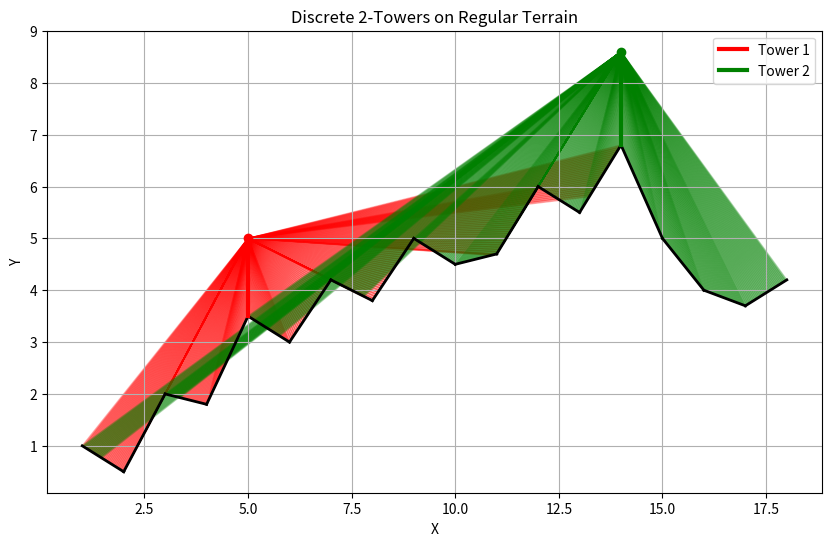
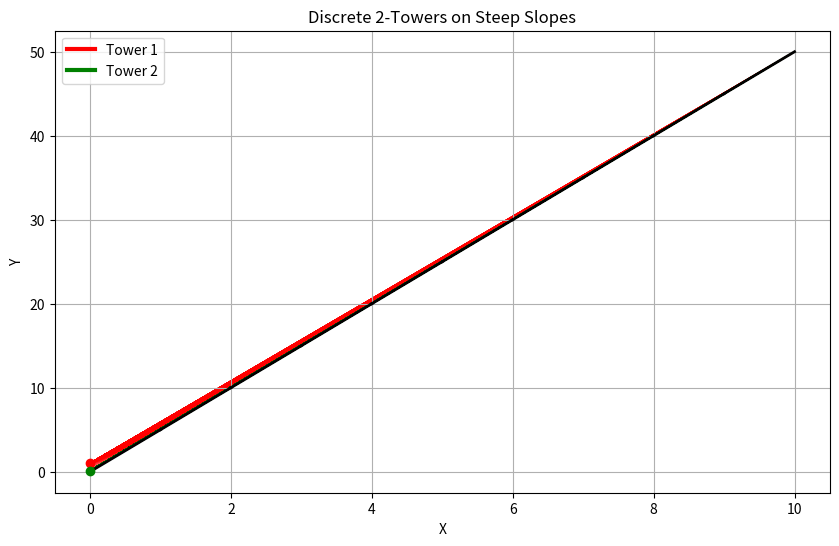
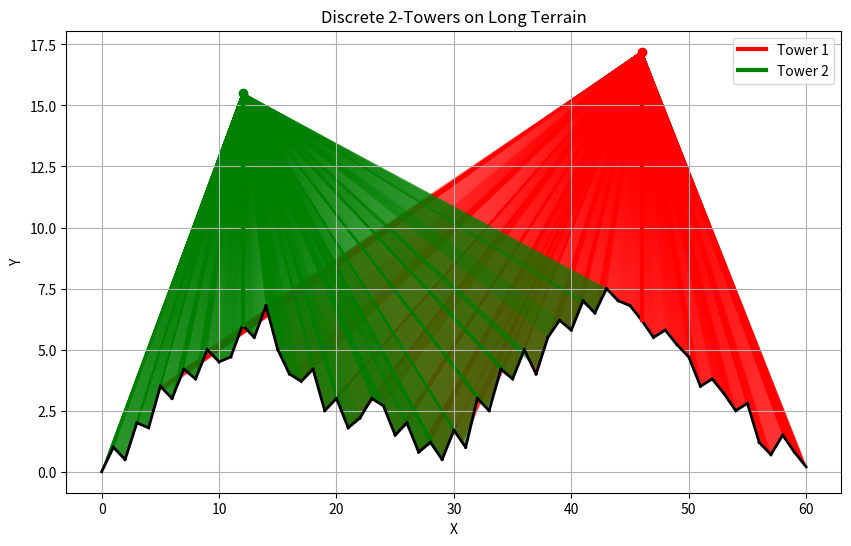
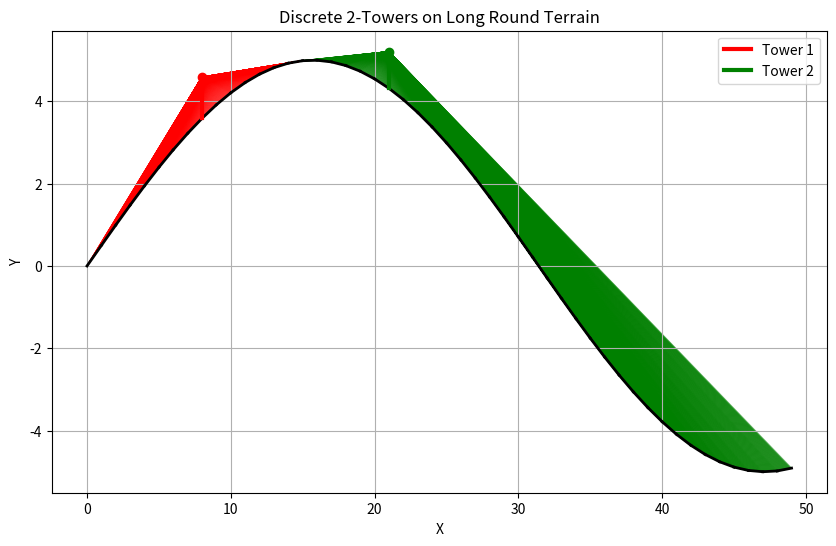
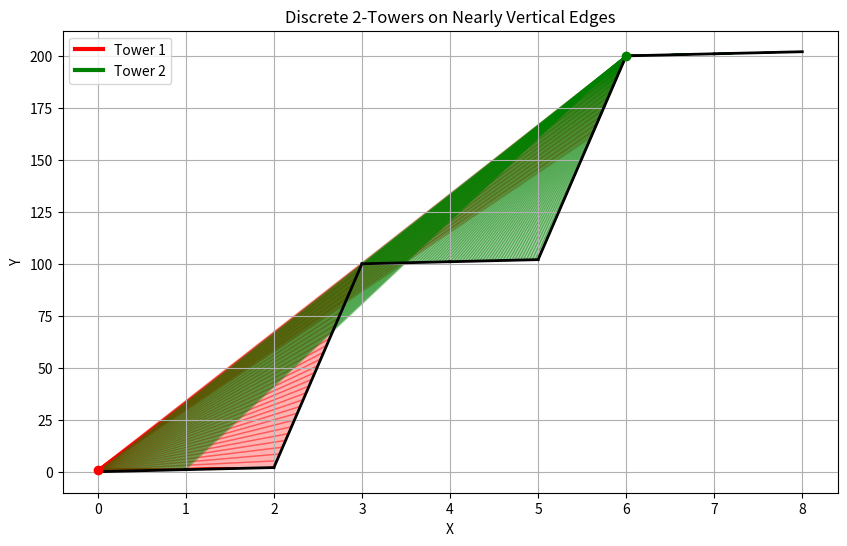

Write Python code to recreate these figures, in order.
import math
import matplotlib.pyplot as plt

class Terrain:
    def __init__(self, vertices):
        self.vertices = vertices
        self.n = len(vertices) - 1
        self.edges = []
        for i in range(self.n):
            self.edges.append((vertices[i], vertices[i+1]))
        
        self.non_visible_chains = {}  

def almost_equal(a, b, eps=1e-9):
    return abs(a - b) < eps

def line_support(p, q):
    if almost_equal(p[0], q[0]):
        return (None, p[0])
    m = (q[1] - p[1]) / (q[0] - p[0])
    b = p[1] - m * p[0]
    return (m, b)

def line_intersect(m1, b1, m2, b2):
    if m1 is None and m2 is None:
        return None
    if m1 is None:
        x_val = b1
        y_val = m2 * x_val + b2
        return (x_val, y_val)
    if m2 is None:
        x_val = b2
        y_val = m1 * x_val + b1
        return (x_val, y_val)
    if almost_equal(m1, m2):
        return None
    x_val = (b2 - b1) / (m1 - m2)
    y_val = m1 * x_val + b1
    return (x_val, y_val)

def sees_point(terrain, tower_top, pt):
    (xT, yT) = tower_top
    (xp, yp) = pt
    if almost_equal(xT, xp):
        return True
    dx = xp - xT
    dy = yp - yT
    x_low, x_high = min(xT, xp), max(xT, xp)
    for (A, B) in terrain.edges:
        (x1, y1) = A
        (x2, y2) = B
        if x2 < x_low or x1 > x_high:
            continue
        
        if almost_equal(x1, xp) and almost_equal(y1, yp):
            continue
        if almost_equal(x2, xp) and almost_equal(y2, yp):
            continue
        xm = 0.5 * (max(x1, x_low) + min(x2, x_high))
        t = (xm - xT) / dx if not almost_equal(dx, 0) else 0.0
        if 0 < t < 1:
            line_y = yT + t * dy
            (mE, bE) = line_support(A, B)
            if mE is not None:
                edge_y = mE * xm + bE
                if line_y < edge_y - 1e-12:
                    return False
    return True

def edge_non_visible(terrain, u_top, edge):
    (A, B) = edge
    sample_ts = [0.25, 0.5, 0.75]
    for t in sample_ts:
        xm = A[0] + t * (B[0] - A[0])
        ym = A[1] + t * (B[1] - A[1])
        if not sees_point(terrain, u_top, (xm, ym)):
            return True
    return False

def build_line_sets(terrain, u_top, min_tower=1.0):
    Le = []
    Lr = []
    invis_edges = []
    non_visible_groups = {}
    current_group = []
    group_id = 0
    for idx, e in enumerate(terrain.edges):
        is_non_visible = edge_non_visible(terrain, u_top, e)
        if is_non_visible:
            invis_edges.append(e)
            current_group.append(e)
        else:
            if current_group:
                non_visible_groups[group_id] = current_group.copy()
                group_id += 1
                current_group.clear()
    if current_group:
        non_visible_groups[group_id] = current_group.copy()
    terrain.non_visible_chains = non_visible_groups  
    for e in invis_edges:
        (mE, bE) = line_support(e[0], e[1])
        Le.append((mE, bE))
        (A, B) = e
        r_end = B if B[0] > A[0] else A
        (rx, ry) = r_end
        for p in terrain.vertices:
            if p[0] > rx + 1e-12:
                (mT, bT) = line_support(r_end, p)
                Lr.append((mT, bT))
    return (Le, Lr)

def slope_val(m, big=1e9):
    if m is None:
        return big
    return m

def compute_upper_envelope(lines):
    Ls = sorted(lines, key=lambda ln: slope_val(ln[0]))
    hull = []
    def intersect_x(L1, L2):
        (m1, b1) = L1
        (m2, b2) = L2
        ipt = line_intersect(m1, b1, m2, b2)
        return ipt[0] if ipt else None
    for ln in Ls:
        if not hull:
            hull.append((ln, -math.inf))
            continue
        while True:
            if len(hull) == 0:
                hull.append((ln, -math.inf))
                break
            x_new = intersect_x(hull[-1][0], ln)
            if x_new is None:
                (topm, topb) = hull[-1][0]
                if abs(slope_val(topm) - slope_val(ln[0])) < 1e-12:
                    if ln[1] > topb:
                        hull[-1] = (ln, hull[-1][1])
                break
            else:
                x_prev = hull[-1][1]
                if len(hull) == 1:
                    hull.append((ln, x_new))
                    break
                if x_new <= x_prev + 1e-12:
                    hull.pop()
                else:
                    hull.append((ln, x_new))
                    break
    return hull

def eval_upper_envelope(hull, x):
    if not hull:
        return -1e9
    low = 0
    high = len(hull) - 1
    if len(hull) == 1:
        (m, b) = hull[0][0]
        if m is None:
            return 1e9
        return m * x + b
    while low < high:
        mid = (low + high + 1) // 2
        xm = hull[mid][1]
        if x < xm:
            high = mid - 1
        else:
            low = mid
    (m, b) = hull[low][0]
    if m is None:
        return 1e9
    return m * x + b

def discrete_2nd_tower(terrain, u_idx, h1, min_tower=0.1):
    u_base = terrain.vertices[u_idx]
    u_top = (u_base[0], u_base[1] + h1)
    (Le, Lr) = build_line_sets(terrain, u_top)
    if not Le and not Lr:
        return (min_tower, 0)
    lines = Le + Lr
    hull = compute_upper_envelope(lines)
    best_h2 = float('inf')
    best_p = 0
    for p_idx in range(len(terrain.vertices)):
        if p_idx == u_idx:
            continue
        p = terrain.vertices[p_idx]
        px, py = p
        envY = eval_upper_envelope(hull, px)
        needed = envY - py
        if needed < min_tower:
            needed = min_tower
        if needed < best_h2:
            best_h2 = needed
            best_p = p_idx
    return (best_h2, best_p)

def build_shortest_path_edges(terrain, u_idx, direction="left"):
    if direction == "left":
        return terrain.edges[:u_idx]
    else:
        return terrain.edges[u_idx:]

def gather_critical_heights(terrain, u_idx):
    u = terrain.vertices[u_idx]
    xU, yU = u
    leftE = build_shortest_path_edges(terrain, u_idx, "left")
    rightE = build_shortest_path_edges(terrain, u_idx, "right")
    H = set()
    H.add(1.0)
    def handle_edge(e):
        (A, B) = e
        (m, b) = line_support(A, B)
        if m is None:
            return
        hval = (m * xU + b) - yU
        if hval >= 1.0:
            H.add(hval)
    for e in leftE:
        handle_edge(e)
    for e in rightE:
        handle_edge(e)
    out = sorted(H)
    return out

def solve_discrete_two_watchtowers(terrain):
    best_val = float('inf')
    best_sol = None
    visibility_data = {
        "Tower1": {"visible": [], "non_visible": {}},
        "Tower2": {"visible": [], "non_visible": {}},
    }

    for u_idx in range(len(terrain.vertices)):
        cH = gather_critical_heights(terrain, u_idx)
        if not cH:
            h2, p_idx = discrete_2nd_tower(terrain, u_idx, 1.0)
            val = max(1.0, h2)
            if val < best_val:
                best_val = val
                best_sol = (u_idx, 1.0, p_idx, h2)
                
                visibility_data["Tower1"]["non_visible"] = terrain.non_visible_chains.copy()
                terrain.non_visible_chains = {}
                discrete_2nd_tower(terrain, p_idx, h2)
                visibility_data["Tower2"]["non_visible"] = terrain.non_visible_chains.copy()
            continue
        for h1 in cH:
            h2, p_idx = discrete_2nd_tower(terrain, u_idx, h1)
            val = max(h1, h2)
            if val < best_val:
                best_val = val
                best_sol = (u_idx, h1, p_idx, h2)
                
                visibility_data["Tower1"]["non_visible"] = terrain.non_visible_chains.copy()
                terrain.non_visible_chains = {}
                discrete_2nd_tower(terrain, p_idx, h2)
                visibility_data["Tower2"]["non_visible"] = terrain.non_visible_chains.copy()
        bigH = cH[-1] + 1.0
        h2b, p_idx2 = discrete_2nd_tower(terrain, u_idx, bigH)
        val2 = max(bigH, h2b)
        if val2 < best_val:
            best_val = val2
            best_sol = (u_idx, bigH, p_idx2, h2b)
            
            visibility_data["Tower1"]["non_visible"] = terrain.non_visible_chains.copy()
            terrain.non_visible_chains = {}
            discrete_2nd_tower(terrain, p_idx2, h2b)
            visibility_data["Tower2"]["non_visible"] = terrain.non_visible_chains.copy()

    terrain.non_visible_chains = visibility_data  
    return best_val, best_sol

def coverage_fill(ax, terrain, base, h, color='orange', alpha=0.3, subdiv=30):
    tower_top = (base[0], base[1] + h)
    for (A, B) in terrain.edges:
        Ax, Ay = A
        Bx, By = B
        for i in range(subdiv):
            t1 = i / float(subdiv)
            t2 = (i + 1) / float(subdiv)
            S1 = (Ax + t1 * (Bx - Ax), Ay + t1 * (By - Ay))
            S2 = (Ax + t2 * (Bx - Ax), Ay + t2 * (By - Ay))
            mx = 0.5 * (S1[0] + S2[0])
            my = 0.5 * (S1[1] + S2[1])
            if sees_point(terrain, tower_top, (mx, my)):
                ax.fill([tower_top[0], S1[0], S2[0]],
                        [tower_top[1], S1[1], S2[1]],
                        color=color, alpha=alpha)

def demo_run():
    test_terrains = {
        "Regular Terrain": [(1, 1), (2, 0.5), (3, 2), (4, 1.8), (5, 3.5), (6, 3), (7, 4.2), (8, 3.8), (9, 5),
            (10, 4.5), (11, 4.7), (12, 6), (13, 5.5), (14, 6.8), (15, 5), (16, 4), (17, 3.7), (18, 4.2)
        ],
        "Steep Slopes": [
            (0, 0), (1, 5), (2, 10), (3, 15), (4, 20), (5, 25), (6, 30), (7, 35), (8, 40), (9, 45), (10, 50)
        ],
        "Long Terrain": [ (0, 0), (1, 1), (2, 0.5), (3, 2), (4, 1.8), (5, 3.5), (6, 3), (7, 4.2), (8, 3.8), (9, 5),
            (10, 4.5), (11, 4.7), (12, 6), (13, 5.5), (14, 6.8), (15, 5), (16, 4), (17, 3.7), (18, 4.2),(19, 2.5),
            (20, 3), (21, 1.8), (22, 2.2), (23, 3), (24, 2.7), (25, 1.5), (26, 2), (27, 0.8),
            (28, 1.2), (29, 0.5), (30, 1.7), (31, 1), (32, 3), (33, 2.5), (34, 4.2), (35, 3.8), (36, 5),
            (37, 4), (38, 5.5), (39, 6.2), (40, 5.8), (41, 7), (42, 6.5), (43, 7.5), (44, 7), (45, 6.8),
            (46, 6.2), (47, 5.5), (48, 5.8), (49, 5.2), (50, 4.7), (51, 3.5), (52, 3.8), (53, 3.2),
            (54, 2.5), (55, 2.8), (56, 1.2), (57, 0.7), (58, 1.5), (59, 0.8), (60, 0.2)
        ],
        "Long Round Terrain": [(x, math.sin(x * 0.1) * 5) for x in range(0, 50)],
        "Nearly Vertical Edges": [
            (0, 0), (1, 1), (2, 2), (3, 100), (4, 101), (5, 102), (6, 200), (7, 201), (8, 202)
        ]
    }

    for terrain_name, vertices in test_terrains.items():
        print(f"\n=== Testing Terrain: {terrain_name} ===")
        ter = Terrain(vertices)
        best_val, (u_idx, h1, p_idx, h2) = solve_discrete_two_watchtowers(ter)
        print(f"Best solution => max height = {best_val:.3f}")
        print(f"  Tower1 at index {u_idx} (Position: {ter.vertices[u_idx]}), height h1 = {h1:.3f}")
        print(f"  Tower2 at index {p_idx} (Position: {ter.vertices[p_idx]}), height h2 = {h2:.3f}")
        
        print("Visibility Status and Grouped Non-Visible Chains:")
        for tower, data in ter.non_visible_chains.items():
            print(f"  {tower}:")
            if not data["non_visible"]:
                print("    No non-visible chains.")
            else:
                for group_id, chain in data["non_visible"].items():
                    print(f"    Group {group_id}:")
                    for edge in chain:
                        print(f"      Edge from {edge[0]} to {edge[1]}")
        
        fig, ax = plt.subplots(figsize=(10, 6))
        ax.set_title(f"Discrete 2-Towers on {terrain_name}")
        for e in ter.edges:
            (A, B) = e
            ax.plot([A[0], B[0]], [A[1], B[1]], color='black', linewidth=2)
        baseU = ter.vertices[u_idx]
        ax.plot([baseU[0], baseU[0]], [baseU[1], baseU[1] + h1], color='red', linewidth=3, label='Tower 1')
        ax.plot(baseU[0], baseU[1] + h1, 'o', color='red')
        baseP = ter.vertices[p_idx]
        ax.plot([baseP[0], baseP[0]], [baseP[1], baseP[1] + h2], color='green', linewidth=3, label='Tower 2')
        ax.plot(baseP[0], baseP[1] + h2, 'o', color='green')
        coverage_fill(ax, ter, baseU, h1, color='red', alpha=0.3)
        coverage_fill(ax, ter, baseP, h2, color='green', alpha=0.3)
        ax.set_xlabel("X")
        ax.set_ylabel("Y")
        ax.legend()
        ax.grid(True)
        plt.show()

if __name__ == "__main__":
    demo_run()
